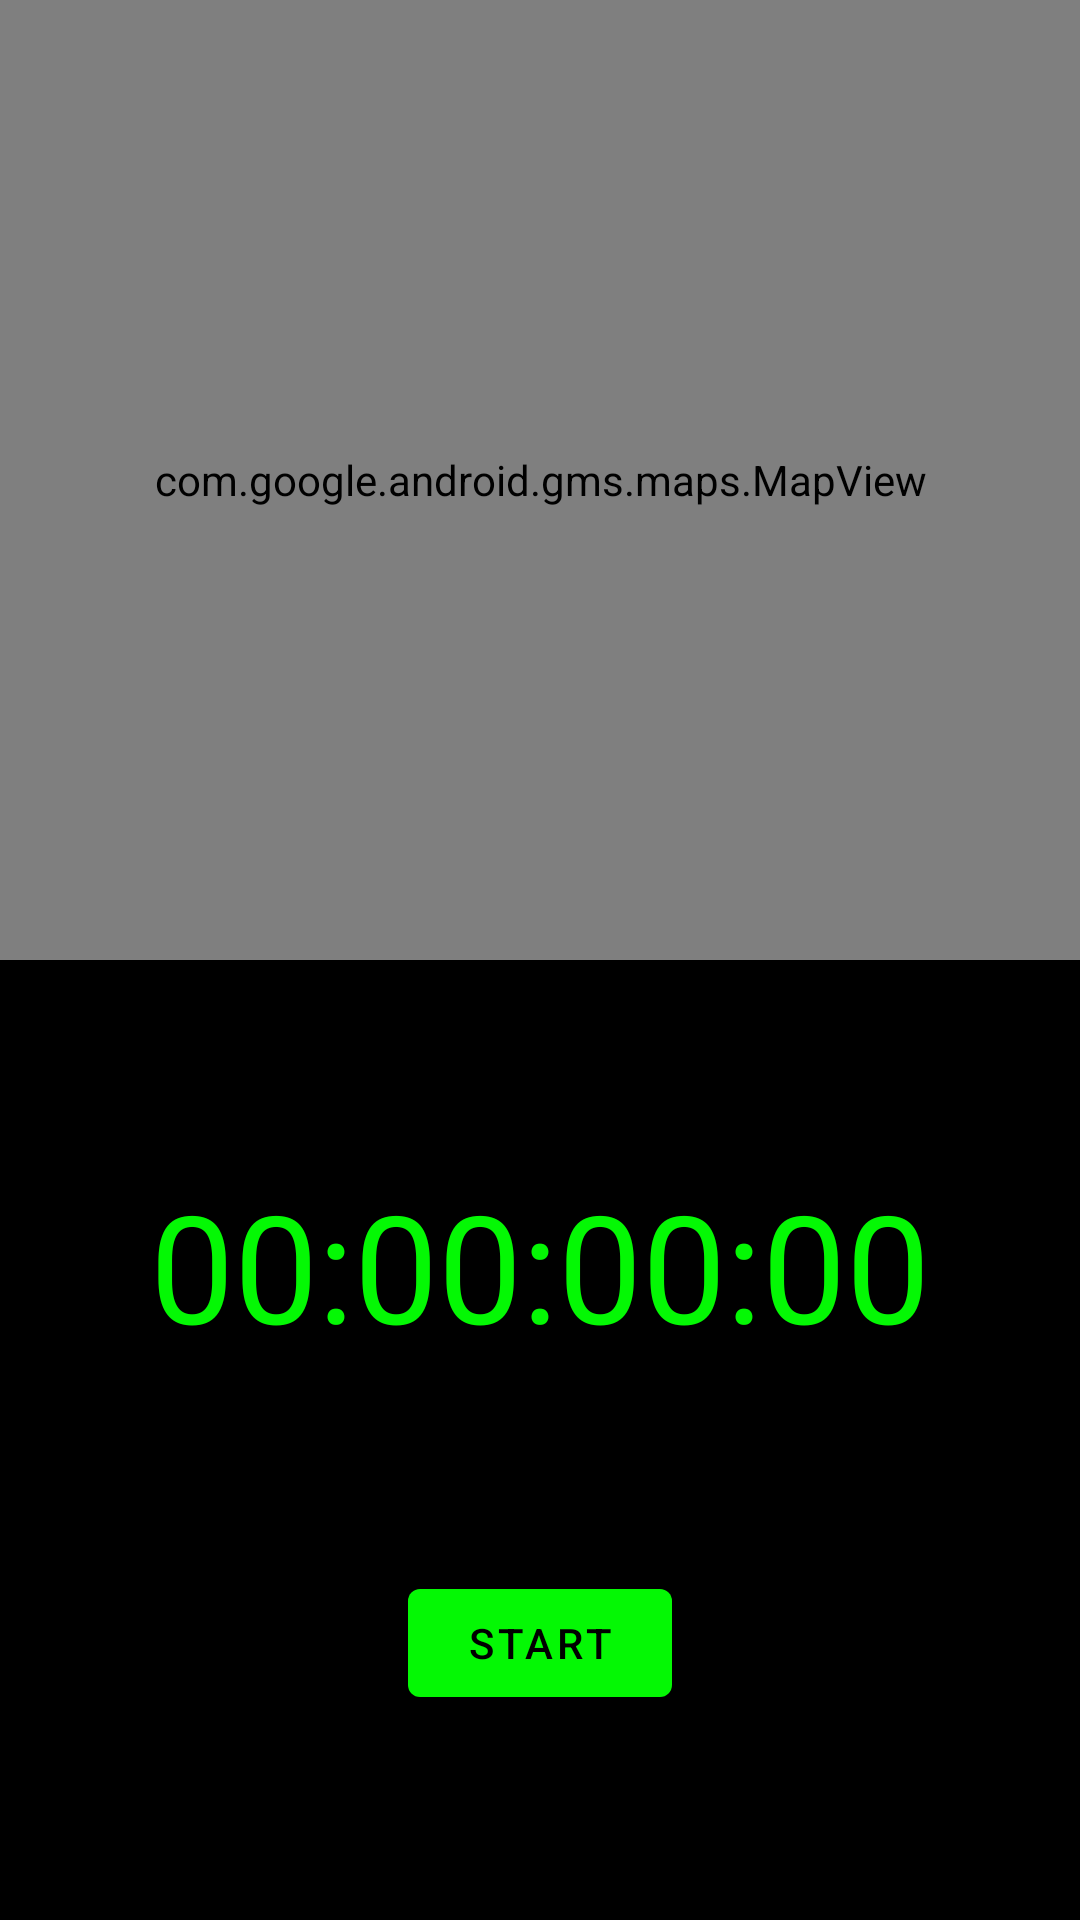

Write the Android layout XML for this screen, with the resource values it uses.
<!-- AndroidManifest.xml: application theme Theme.RunTracker -->
<!-- res/layout/fragment_tracking.xml -->
<?xml version="1.0" encoding="utf-8"?>
<androidx.constraintlayout.widget.ConstraintLayout xmlns:android="http://schemas.android.com/apk/res/android"
    xmlns:app="http://schemas.android.com/apk/res-auto"
    xmlns:tools="http://schemas.android.com/tools"
    android:layout_width="match_parent"
    android:layout_height="match_parent">

    <androidx.constraintlayout.widget.ConstraintLayout
        android:id="@+id/clInnerLayout"
        android:layout_width="match_parent"
        android:layout_height="0dp"
        android:background="@color/black"
        app:layout_constraintBottom_toBottomOf="parent"
        app:layout_constraintEnd_toEndOf="parent"
        app:layout_constraintHorizontal_bias="0.5"
        app:layout_constraintStart_toStartOf="parent"
        app:layout_constraintTop_toBottomOf="@+id/mapView">

        <com.google.android.material.textview.MaterialTextView
            android:id="@+id/tvTimer"
            android:layout_width="wrap_content"
            android:layout_height="wrap_content"
            android:text="00:00:00:00"
            android:textSize="50sp"
            android:textColor="@color/purple_500"
            app:layout_constraintBottom_toTopOf="@+id/btnToggleRun"
            app:layout_constraintEnd_toEndOf="parent"
            app:layout_constraintHorizontal_bias="0.5"
            app:layout_constraintStart_toStartOf="parent"
            app:layout_constraintTop_toTopOf="parent" />

        <com.google.android.material.button.MaterialButton
            android:id="@+id/btnToggleRun"
            android:layout_width="wrap_content"
            android:layout_height="wrap_content"
            android:text="Start"
            app:layout_constraintBottom_toBottomOf="parent"
            app:layout_constraintEnd_toStartOf="@+id/btnFinishRun"
            app:layout_constraintHorizontal_bias="0.5"
            app:layout_constraintStart_toStartOf="parent"
            app:layout_constraintTop_toBottomOf="@+id/tvTimer" />

        <com.google.android.material.button.MaterialButton
            android:id="@+id/btnFinishRun"
            android:layout_width="wrap_content"
            android:layout_height="wrap_content"
            android:text="Finish Run"
            android:visibility="gone"
            app:layout_constraintBottom_toBottomOf="parent"
            app:layout_constraintEnd_toEndOf="parent"
            app:layout_constraintHorizontal_bias="0.5"
            app:layout_constraintStart_toEndOf="@+id/btnToggleRun"
            app:layout_constraintTop_toBottomOf="@+id/tvTimer" />





    </androidx.constraintlayout.widget.ConstraintLayout>

    <com.google.android.material.textview.MaterialTextView
        android:id="@+id/tvLetsGo"
        android:layout_width="wrap_content"
        android:layout_height="wrap_content"
        android:text="Let's go, USERNAME!"
        android:textAlignment="center"
        android:textSize="50sp"
        android:visibility="gone"
        app:layout_constraintBottom_toTopOf="@+id/clInnerLayout"
        app:layout_constraintEnd_toEndOf="parent"
        app:layout_constraintHorizontal_bias="0.5"
        app:layout_constraintStart_toStartOf="parent"
        app:layout_constraintTop_toTopOf="parent" />

    <com.google.android.gms.maps.MapView
        android:id="@+id/mapView"
        android:layout_width="match_parent"
        android:layout_height="0dp"
        app:layout_constraintBottom_toTopOf="@+id/clInnerLayout"
        app:layout_constraintEnd_toEndOf="parent"
        app:layout_constraintHorizontal_bias="0.5"
        app:layout_constraintStart_toStartOf="parent"
        app:layout_constraintTop_toTopOf="parent" />

</androidx.constraintlayout.widget.ConstraintLayout>
<!-- resources referenced by this layout -->
<resources>
  <color name="black">#FF000000</color>
  <color name="purple_500">#04F804</color>
  <style name="Theme.RunTracker" parent="Theme.MaterialComponents.DayNight.DarkActionBar">
          
          <item name="colorPrimary">@color/purple_500</item>
          <item name="colorPrimaryVariant">@color/purple_700</item>
          <item name="colorOnPrimary">@color/black</item>
          
          <item name="colorSecondary">@color/teal_200</item>
          <item name="colorSecondaryVariant">@color/teal_700</item>
          <item name="colorOnSecondary">@color/black</item>
          
          <item name="android:statusBarColor" tools:targetApi="l">?attr/colorPrimaryVariant</item>
          
      </style>
  <color name="purple_700">#060606</color>
  <color name="teal_200">#FF03DAC5</color>
  <color name="teal_700">#FF018786</color>
</resources>
